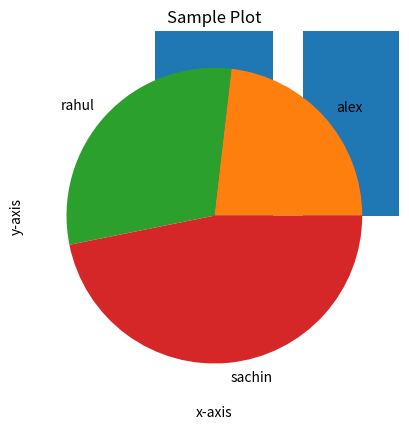

Write the Python code that produced this figure.
#for installing libraries -> py -m pip install library-name

import numpy as np 

a = [22,3,4,5,36,7,78,9,10]
x = [10,20,30,40,50,60,70,80,90]
c = [44,57,89]
d = ['alex', 'rahul', 'sachin']
a1 = np.array(a)
print(type(a1))

import matplotlib.pyplot as plt

plt.xlabel('x-axis')
plt.ylabel('y-axis')
plt.title('Sample Plot')

plt.plot(d, c, marker='s', color='orange', linestyle='dashed') #line graph
plt.show()

plt.xlabel('x-axis')
plt.ylabel('y-axis')
plt.title('Sample Plot')

plt.bar(d, c) #bar graph
plt.show()

plt.title('Sample Plot')

plt.pie(c, labels=d) #pie chart
plt.show()

from numpy import random

x = random.rand() #generating random number between 0-1
print(x)

y = random.rand(3,5) #grenerating matrix of 3x5 between 0-1
print(y, type(y))

z = np.matrix(y)
print(z, type(z))


a = random.randint(100,size=(3,5)) #integer matrix of array type with integer upto 100
print(a, type(a))

b =random.randint(0,10,20) #generating list of 20 numbers from 0-10 
print(b, type(b))

